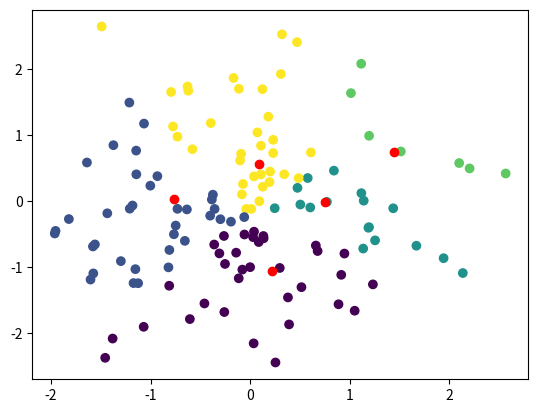

The script that saved this image:
"""
Tasks for approximating different functions

[redacted]
"""

# <codecell>
import numpy as np


class PointTask:
    def __init__(self, points, batch_size=128) -> None:
        self.points = np.array(points)
        self.batch_size = batch_size
    
    def __next__(self):
        idxs = np.random.choice(len(self.points), size=self.batch_size, replace=True)
        xs, ys = zip(*self.points[idxs])
        return np.array(xs), np.array(ys)

    def __iter__(self):
        return self


class PowerTask:
    def __init__(self, n_dims=16, eta=0.05, power=1, seed=None, reset_rng_for_data=True, tokenize=False, batch_size=128) -> None:
        self.n_dims = n_dims
        self.eta = eta
        self.power = power
        self.seed = seed
        self.batch_size = batch_size
        self.tokenize = tokenize

        self.rng = np.random.default_rng(seed)
        self.weights = self.rng.standard_normal(size=(self.n_dims, 1)) / np.sqrt(self.n_dims)

        if reset_rng_for_data:
            self.rng = np.random.default_rng(None)
    
    def __next__(self):
        xs = self.rng.standard_normal(size=(self.batch_size, self.n_dims))
        ys = (xs @ self.weights)**self.power + self.rng.standard_normal(size=(self.batch_size, 1)) * np.sqrt(self.eta)

        if self.tokenize:
            xs = np.expand_dims(xs, axis=-1)
        return xs, ys.flatten()

    def __iter__(self):
        return self


class ClassificationTask:
    def __init__(self, n_classes=2, n_dims=16, seed=None, reset_rng_for_data=True, tokenize=False, batch_size=128) -> None:
        self.n_classes = n_classes
        self.n_dims = n_dims
        self.seed = seed
        self.reset_rng_for_data = reset_rng_for_data
        self.tokenize = tokenize
        self.batch_size = batch_size
        self.rng = np.random.default_rng(seed)

        self.centers = self.rng.standard_normal(size=(self.n_classes, self.n_dims)) / np.sqrt(self.n_dims)

        if reset_rng_for_data:
            self.rng = np.random.default_rng(None)
    
    def __next__(self):
        xs = self.rng.standard_normal(size=(self.batch_size, self.n_dims))
        dists = np.linalg.norm(np.expand_dims(xs, axis=1) - self.centers, axis=-1)  # n_batches x n_classes
        ys = np.argmin(dists, axis=-1)

        if self.tokenize:
            xs = np.expand_dims(xs, axis=-1)
        return xs, ys

    def __iter__(self):
        return self


class MultiplicationTask:
    def __init__(self, domain, batch_size=128) -> None:
        self.lower, self.upper = domain
        self.batch_size = batch_size
    
    def __next__(self):
        xs = np.random.uniform(self.lower, self.upper, size=(self.batch_size, 2))
        ys = xs[:,0] * xs[:,1]
        return xs, ys

    def __iter__(self):
        return self


class DotProductTask:
    def __init__(self, domain, n_args=2, n_dims=5, batch_size=128):
        self.lower, self.upper = domain
        self.n_args = n_args
        self.n_dims = n_dims
        self.batch_size = batch_size
    
    def __next__(self):
        xs = np.random.uniform(self.lower, self.upper, size=(self.batch_size, self.n_args, self.n_dims))
        # ys = np.diag(xs[:,0] @ xs[:,1].T)
        ys = np.sum(np.prod(xs, axis=1), axis=-1)
        return xs, ys
    
    def __iter__(self):
        return self


class AttentionTask:
    def __init__(self, domain, n_dims=5, batch_size=128):
        self.lower, self.upper = domain
        self.n_dims = n_dims
        self.batch_size = batch_size
    
    def __next__(self):
        xs = np.random.uniform(self.lower, self.upper, size=(self.batch_size, 2, self.n_dims))
        ys = np.diag(xs[:,0] @ xs[:,1].T)
        return xs, ys
    
    def __iter__(self):
        return self
    

if __name__ == '__main__':
    import matplotlib.pyplot as plt

    task = ClassificationTask(n_dims=2, n_classes=5)
    xs, ys = next(task)
    
    plt.scatter(xs[:,0], xs[:,1], c=ys)
    plt.scatter(task.centers[:,0], task.centers[:,1], color='red')
    
    print(task.centers)


# %%
